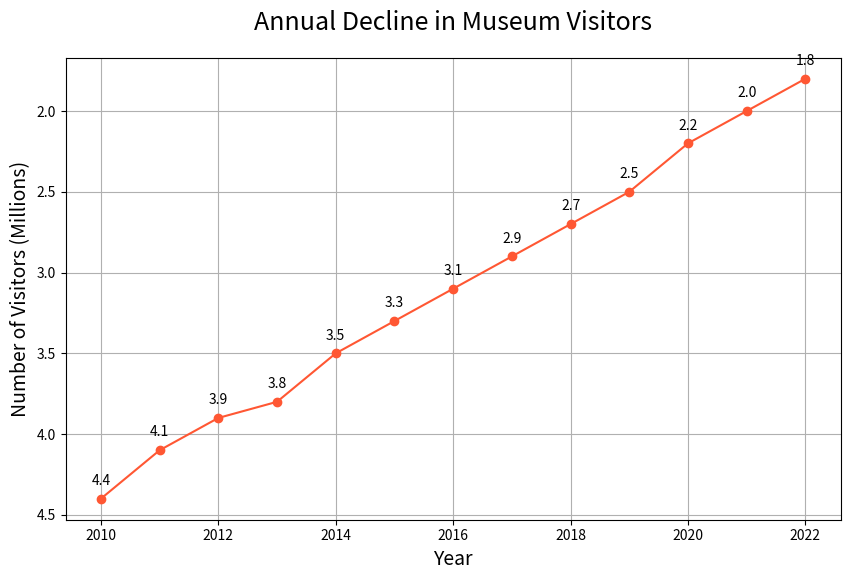

Python code for this plot:

import matplotlib.pyplot as plt

# Data points
years = [2010, 2011, 2012, 2013, 2014, 2015, 2016, 2017, 2018, 2019, 2020, 2021, 2022]
visitors = [4.4, 4.1, 3.9, 3.8, 3.5, 3.3, 3.1, 2.9, 2.7, 2.5, 2.2, 2.0, 1.8]

# Create figure and plot
fig, ax = plt.subplots(figsize=(10, 6))  # Change width and height of the chart

# Change the color scheme using specific hex codes
ax.plot(years, visitors, color='#ff5733', marker='o')  # Example color code and marker for each point

# Set the title and labels
ax.set_title('Annual Decline in Museum Visitors', fontsize=18, pad=20)  # Change the topic and headline of the chart
ax.set_xlabel('Year', fontsize=14)
ax.set_ylabel('Number of Visitors (Millions)', fontsize=14)

# Adding annotations/labels
for (year, visitor) in zip(years, visitors):
    ax.annotate(f'{visitor}', xy=(year, visitor), textcoords="offset points", xytext=(0,10), ha='center')

plt.grid(True)  # Adding grid
ax.invert_yaxis()  # Inverting y axis
plt.show()
